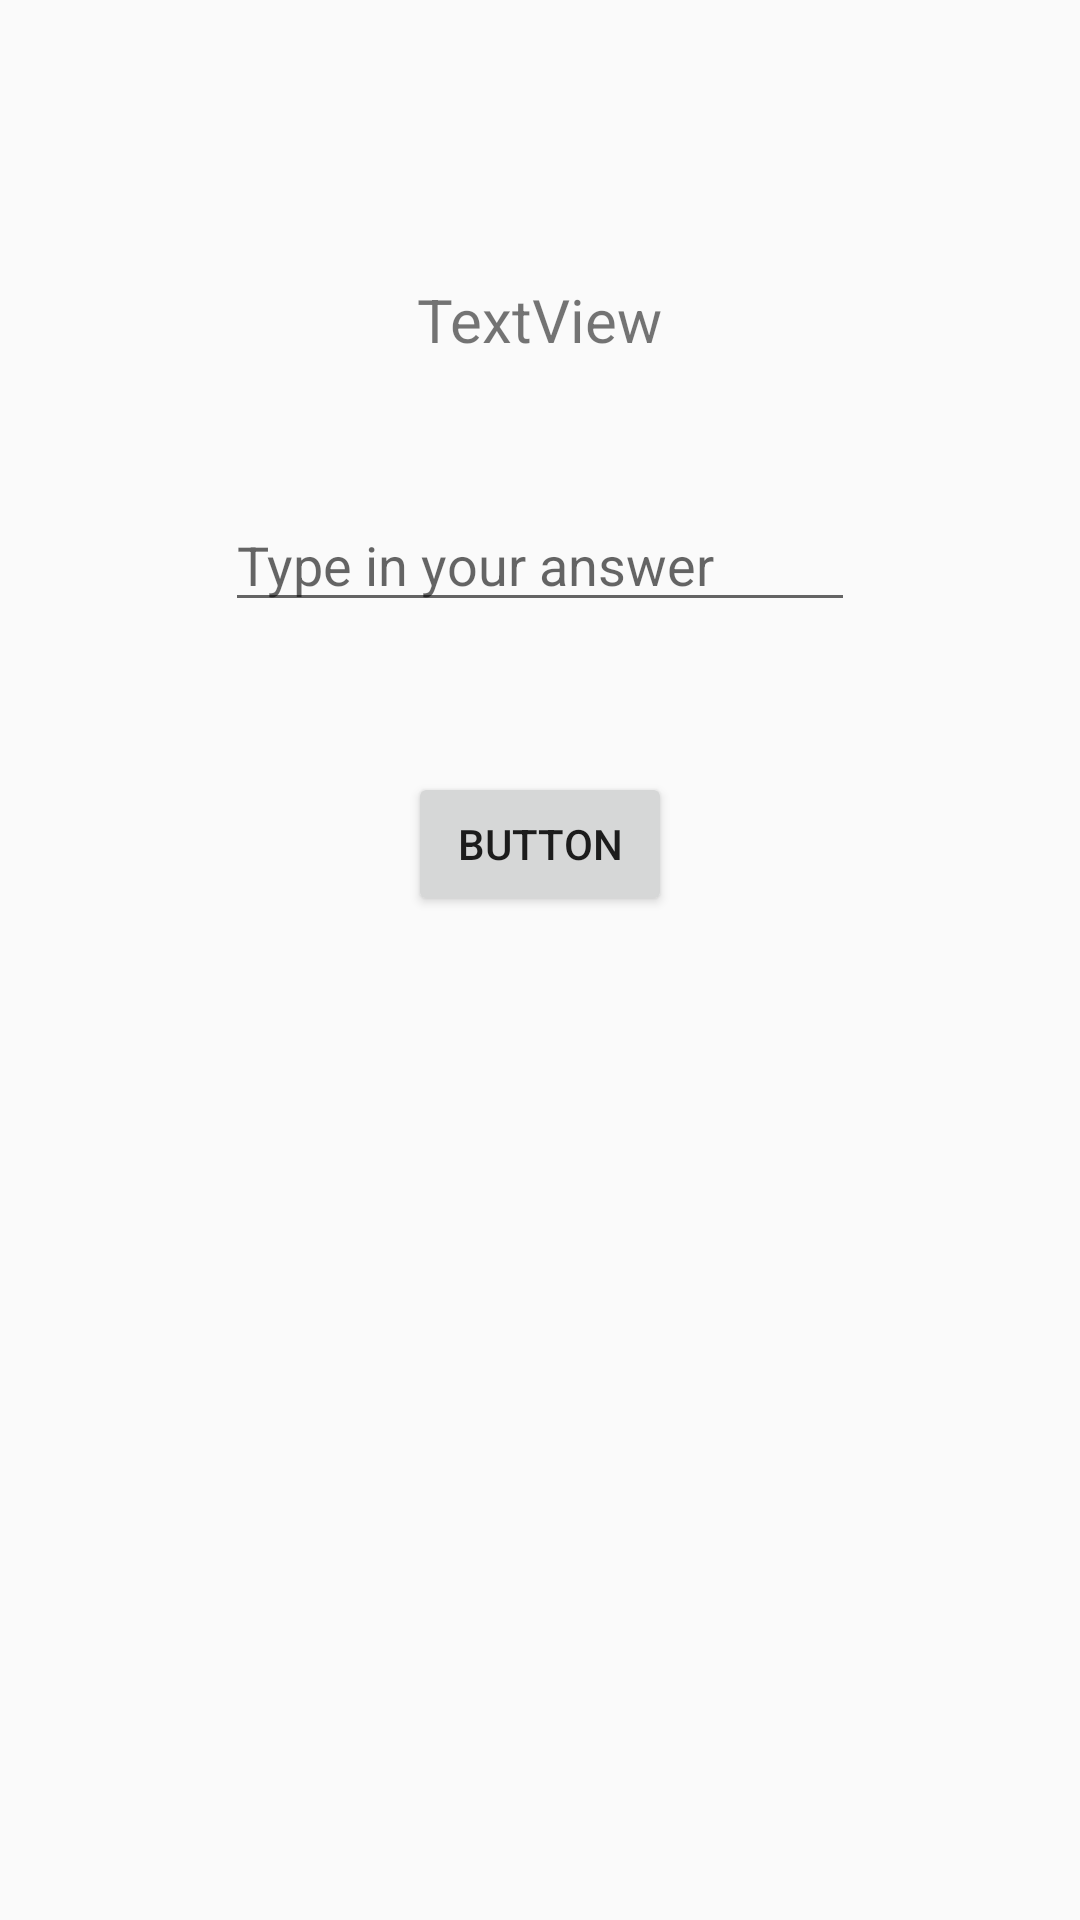

Here is an Android app screen rendered from its layout file. Give the layout XML and the strings, colors and styles it references.
<!-- AndroidManifest.xml: application theme AppTheme -->
<!-- res/layout/fragment_question.xml -->
<RelativeLayout xmlns:android="http://schemas.android.com/apk/res/android"
    xmlns:tools="http://schemas.android.com/tools"
    android:layout_width="match_parent"
    android:layout_height="match_parent"
    tools:context="com.xu.liferpg.QuestionFragment">

    

    <TextView
        android:id="@+id/questionView"
        android:layout_width="wrap_content"
        android:layout_height="wrap_content"
        android:layout_marginTop="93dp"
        android:textSize="20dp"
        android:text="TextView"
        android:layout_alignParentTop="true"
        android:layout_centerHorizontal="true" />

    <EditText
        android:id="@+id/answerView"
        android:layout_width="wrap_content"
        android:layout_height="wrap_content"
        android:layout_marginTop="46dp"
        android:ems="10"
        android:inputType="textPersonName"
        android:hint ="Type in your answer"
        android:layout_below="@+id/questionView"
        android:layout_centerHorizontal="true" />

    <Button
        android:id="@+id/questionCheckButton"
        android:layout_width="wrap_content"
        android:layout_height="wrap_content"
        android:layout_below="@+id/answerView"
        android:layout_centerHorizontal="true"
        android:layout_marginTop="50dp"
        android:text="Button" />
</RelativeLayout>
<!-- resources referenced by this layout -->
<resources>
  <style name="AppTheme" parent="Theme.AppCompat.Light.DarkActionBar">
          
          <item name="colorPrimary">@color/colorPrimary</item>
          <item name="colorPrimaryDark">@color/colorPrimaryDark</item>
          <item name="colorAccent">@color/colorAccent</item>
  
  
      </style>
  <color name="colorPrimary">#1919FF</color>
  <color name="colorPrimaryDark">#1919FF</color>
  <color name="colorAccent">#FF8C00</color>
</resources>
